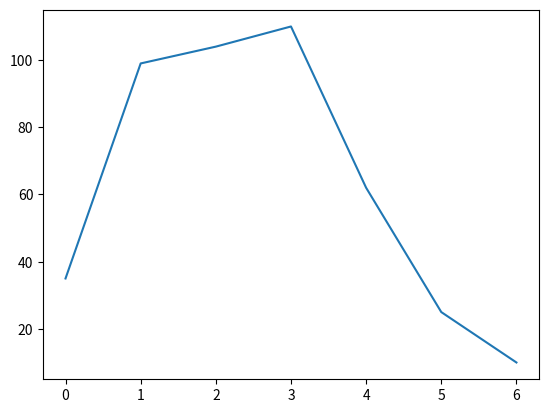

This figure's Python source: (Note: this script raises an exception after producing the figure.)
import scipy
import numpy as np
import pandas as pd
from scipy import stats
import matplotlib.pyplot as plt
from scipy.stats import poisson

# Observed values
observed_values = [35, 99, 104, 110, 62, 25, 10]

# Expected values


plt.plot(observed_values, label = 'observed_values')
plt.plot(expected_values, label = 'expected_values')
plt.legend()
plt.show()

#your answer here

# your code here

# your answer here

#your answer here